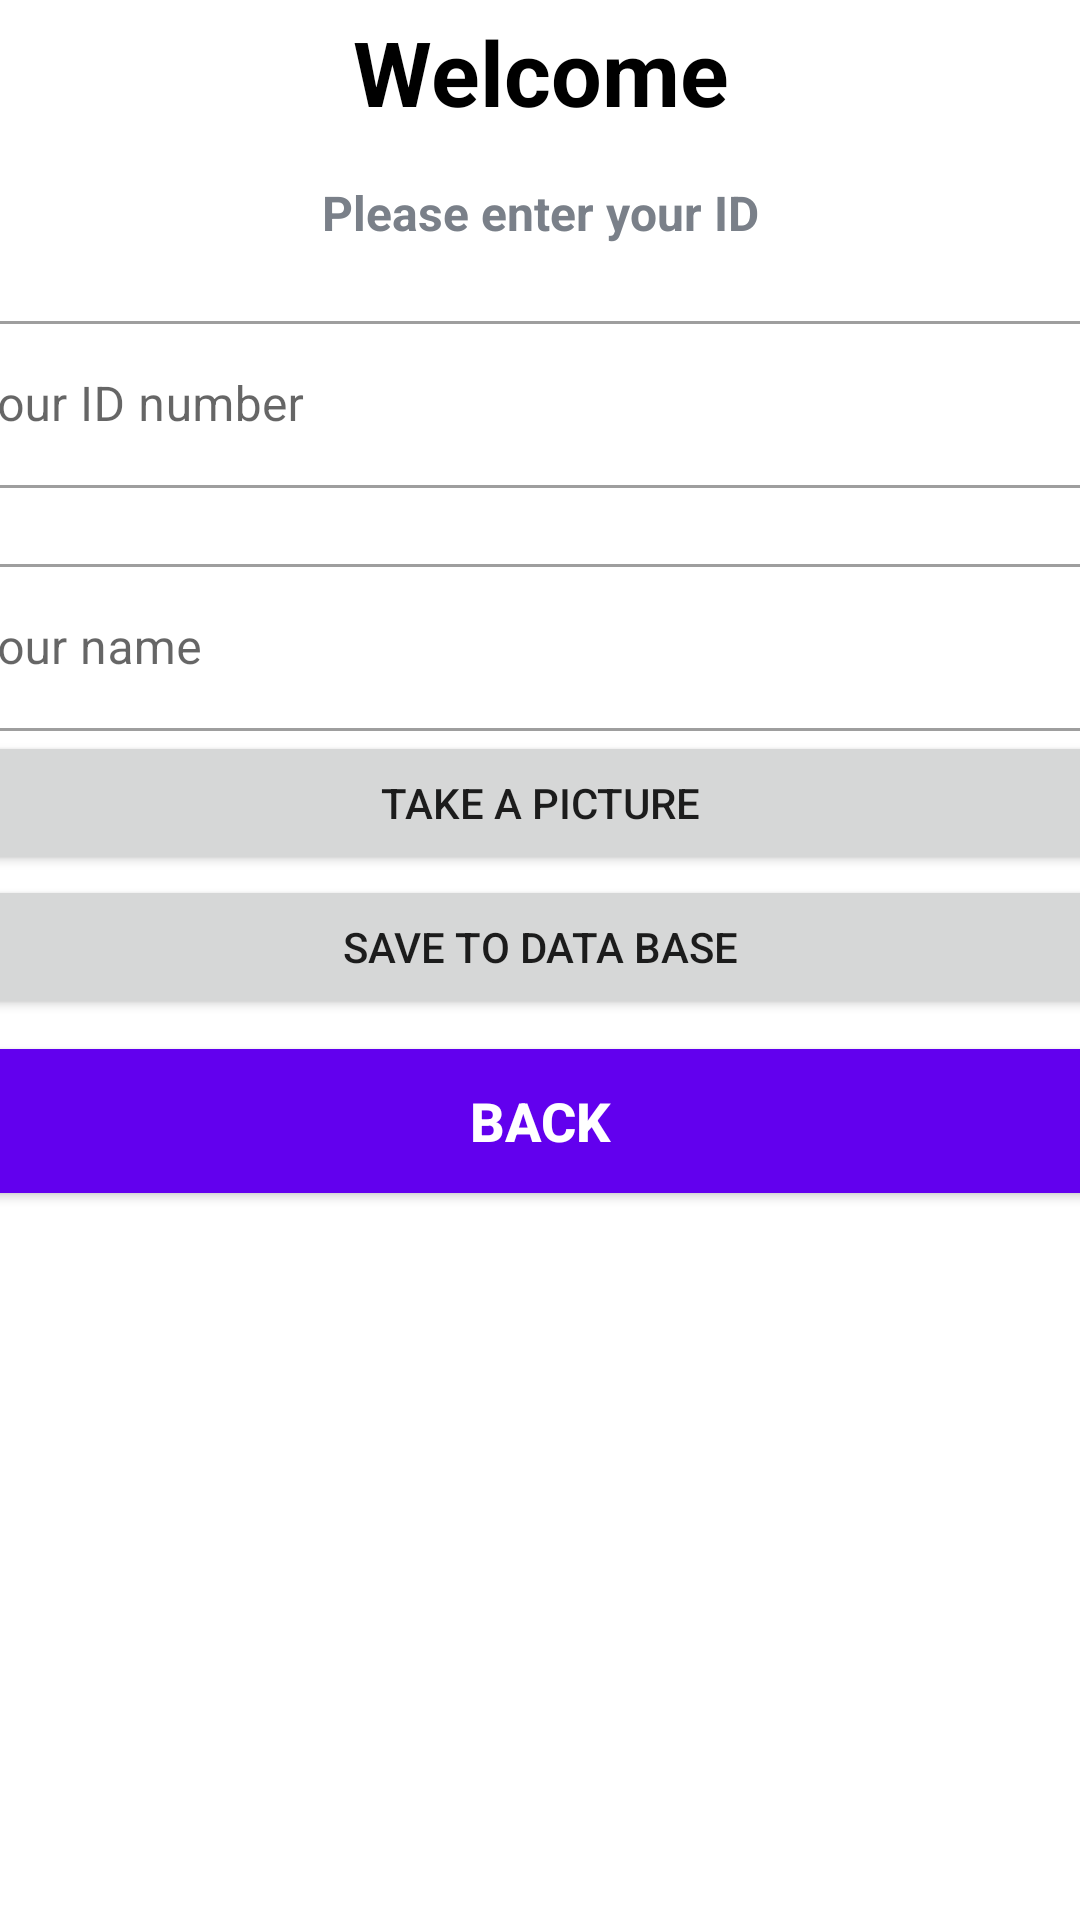

Write the Android layout XML for this screen, with the resource values it uses.
<!-- AndroidManifest.xml: application theme Theme.TemiTestAppl -->
<!-- res/layout/activity_register_user.xml -->
<?xml version="1.0" encoding="utf-8"?>
<LinearLayout xmlns:android="http://schemas.android.com/apk/res/android"
    xmlns:tools="http://schemas.android.com/tools"
    android:layout_width="match_parent"
    android:layout_height="match_parent"
    xmlns:app="http://schemas.android.com/apk/res-auto"
    android:gravity="center"
    android:orientation="vertical"
    android:background="@drawable/ic_bg"
    tools:context=".RegisterUserActivity">

    <com.google.android.material.card.MaterialCardView
        android:layout_width="445dp"
        android:layout_height="665dp"
        android:layout_marginStart="20dp"
        android:layout_marginEnd="20dp"
        android:background="@color/white"
        app:cardCornerRadius="30dp">

        <LinearLayout
            android:layout_width="match_parent"
            android:layout_height="wrap_content"
            android:layout_margin="16dp"
            android:orientation="vertical">

            <TextView
                android:layout_width="match_parent"
                android:layout_height="wrap_content"
                android:gravity="center"
                android:text="@string/welcome"
                android:textColor="@color/black"
                android:textSize="30sp"
                android:textStyle="bold" />

            <TextView
                android:layout_width="match_parent"
                android:layout_height="wrap_content"
                android:layout_marginTop="16dp"
                android:gravity="center"
                android:text="@string/please_enter_your_id"
                android:textColor="@color/grey"
                android:textSize="16sp"
                android:textStyle="bold" />

            <com.google.android.material.textfield.TextInputLayout
                style="@style/Widget.MaterialComponents.TextInputLayout.OutlinedBox"
                android:layout_width="match_parent"
                android:layout_height="wrap_content"
                android:layout_marginTop="20dp">

                <androidx.appcompat.widget.AppCompatEditText
                    android:id="@+id/et_id"
                    android:layout_width="match_parent"
                    android:layout_height="wrap_content"
                    android:hint="@string/your_id_number"
                    android:inputType="number"
                    android:maxLength="9"
                    android:textColor="@color/grey"
                    android:textColorHint="#7A8089" />

            </com.google.android.material.textfield.TextInputLayout>

            <com.google.android.material.textfield.TextInputLayout
                style="@style/Widget.MaterialComponents.TextInputLayout.OutlinedBox"
                android:layout_width="match_parent"
                android:layout_height="wrap_content"
                android:layout_marginTop="20dp">

                <androidx.appcompat.widget.AppCompatEditText
                    android:id="@+id/et_name"
                    android:layout_width="match_parent"
                    android:layout_height="wrap_content"
                    android:hint="@string/your_name"
                    android:inputType="text"
                    android:textColor="@color/grey"
                    android:textColorHint="#7A8089" />

            </com.google.android.material.textfield.TextInputLayout>

            <Button
                android:id="@+id/btn_take_a_picture"
                android:layout_width="match_parent"
                android:layout_height="wrap_content"
                android:text="@string/take_a_picture" />

            <Button
                android:id="@+id/btn_save_to_data_base_folder"
                android:layout_width="match_parent"
                android:layout_height="wrap_content"
                android:text="@string/save_to_data_base" />

            <ImageView
                android:id="@+id/iw_profile_picture"
                android:layout_width="match_parent"
                android:layout_height="wrap_content"
                tools:srcCompat="@tools:sample/avatars" />

            <Button
                android:id="@+id/btn_back"
                android:layout_width="match_parent"
                android:layout_height="wrap_content"
                android:layout_margin="10dp"
                android:background="@color/design_default_color_primary"
                android:text="@string/back"
                android:textColor="@android:color/white"
                android:textSize="18sp"
                android:textStyle="bold" />

        </LinearLayout>


    </com.google.android.material.card.MaterialCardView>

</LinearLayout>
<!-- resources referenced by this layout -->
<resources>
  <color name="black">#FF000000</color>
  <color name="grey">#7A8089</color>
  <color name="white">#FFFFFFFF</color>
  <string name="back">Back</string>
  <string name="please_enter_your_id">Please enter your ID</string>
  <string name="save_to_data_base">Save to data base</string>
  <string name="take_a_picture">Take a picture</string>
  <string name="welcome">Welcome</string>
  <string name="your_id_number">Your ID number</string>
  <string name="your_name">Your name</string>
  <style name="Theme.TemiTestAppl" parent="Theme.MaterialComponents.Light.NoActionBar">
          
          <item name="colorPrimary">@color/purple_500</item>
          <item name="colorPrimaryVariant">@color/purple_700</item>
          <item name="colorOnPrimary">@color/white</item>
          
          <item name="colorSecondary">@color/teal_200</item>
          <item name="colorSecondaryVariant">@color/teal_700</item>
          <item name="colorOnSecondary">@color/black</item>
          
          <item name="android:statusBarColor">?attr/colorPrimaryVariant</item>
          
      </style>
  <color name="purple_500">#FF6200EE</color>
  <color name="purple_700">#FF3700B3</color>
  <color name="teal_200">#FF03DAC5</color>
  <color name="teal_700">#FF018786</color>
</resources>
